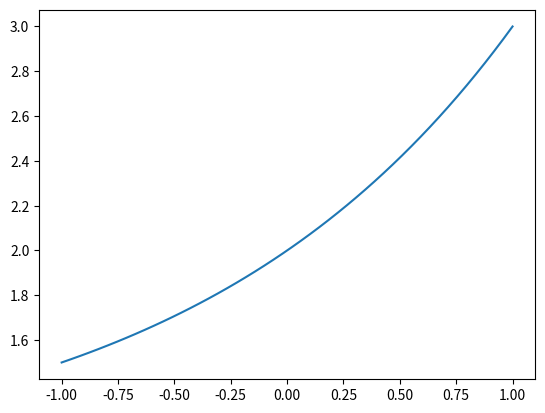

Write Python code to recreate this figure.
# coding=utf-8

import pandas as pd;
import numpy as np;
import matplotlib.pyplot as plt;

print("==========================================================")
print("简单演示");
print("==========================================================")

# 从[-1,1]中等距去50个数作为x的取值
x = np.linspace(-1, 1, 50);
print (x);

y = 2*x + 1;
# print (y);
#第一个是横坐标的值，第二个是纵坐标的值
# plt.plot(x, y);
# plt.show();


y = 2**x + 1;
plt.plot(x, y);
plt.show();




